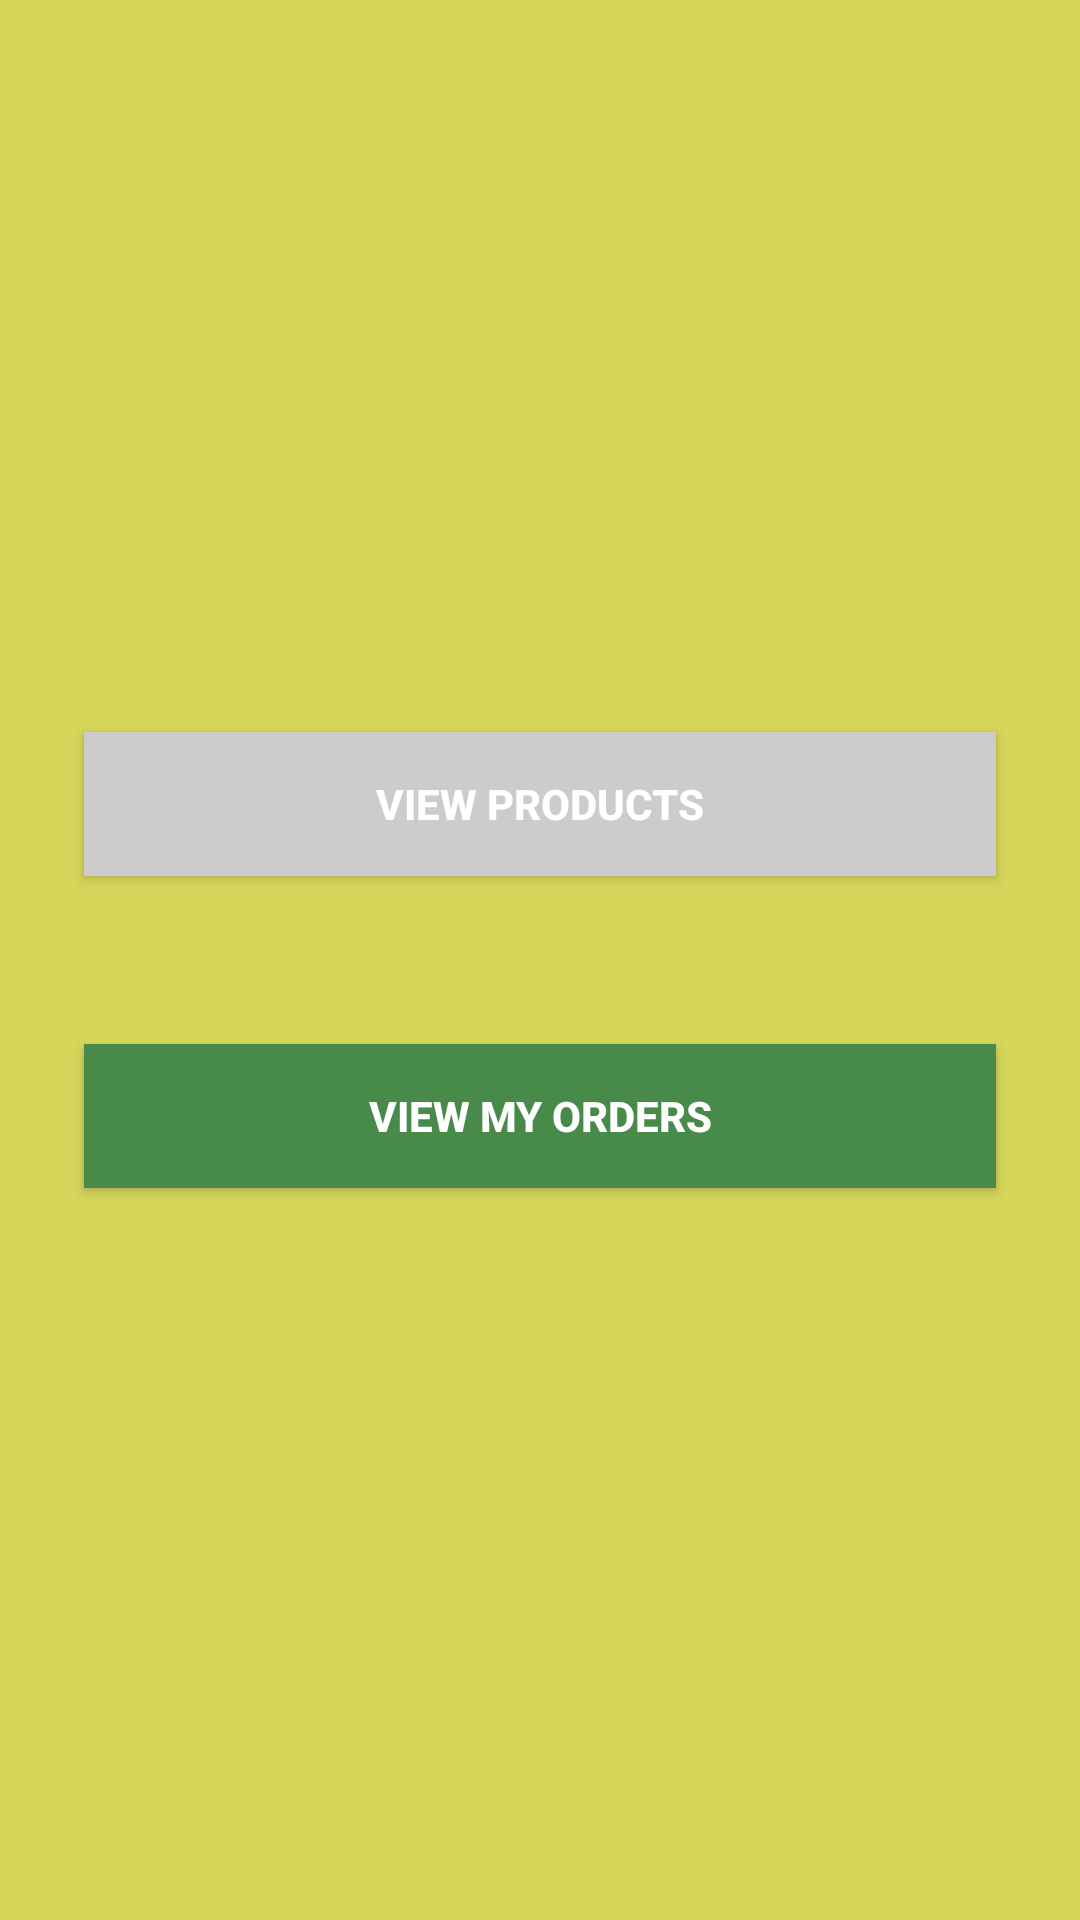

Write the Android layout XML for this screen, with the resource values it uses.
<!-- AndroidManifest.xml: application theme Theme.SimpleOrderForm -->
<!-- res/layout/activity_choose.xml -->
<?xml version="1.0" encoding="utf-8"?>
<LinearLayout xmlns:android="http://schemas.android.com/apk/res/android"
    xmlns:app="http://schemas.android.com/apk/res-auto"
    xmlns:tools="http://schemas.android.com/tools"
    android:layout_width="match_parent"
    android:layout_height="match_parent"
    android:orientation="vertical"
    android:gravity="center"
    android:background="#ccc3"
    tools:context=".Choose">

    <Button
        android:id="@+id/viewProdsBtn"
        android:layout_width="match_parent"
        android:layout_height="wrap_content"
        android:layout_margin="28dp"
        android:layout_marginBottom="0dp"
        android:padding="12dp"
        android:text="View Products"
        android:textColor="#fff"
        android:background="#ccc"
        android:textStyle="bold" />
    <Button
        android:id="@+id/viewMyOrdersBtn"
        android:layout_width="match_parent"
        android:layout_height="wrap_content"
        android:text="View My Orders"
        android:layout_margin="28dp"
        android:layout_marginTop="0dp"
        android:padding="12dp"
        android:textColor="#fff"
        android:background="#478A4A"
        android:textStyle="bold"
        />

</LinearLayout>
<!-- resources referenced by this layout -->
<resources>
  <style name="Theme.SimpleOrderForm" parent="Theme.MaterialComponents.DayNight.DarkActionBar">
          
          <item name="colorPrimary">@color/purple_500</item>
          <item name="colorPrimaryVariant">@color/purple_700</item>
          <item name="colorOnPrimary">@color/white</item>
          
          <item name="colorSecondary">@color/teal_200</item>
          <item name="colorSecondaryVariant">@color/teal_700</item>
          <item name="colorOnSecondary">@color/black</item>
          
          <item name="android:statusBarColor" tools:targetApi="l">?attr/colorPrimaryVariant</item>
          
      </style>
  <!-- not gathered from this repository: default colours our renderer supplied (Android Studio template values) -->
  <color name="purple_500">#FF6200EE</color>
  <color name="purple_700">#FF3700B3</color>
  <color name="teal_200">#FF03DAC5</color>
  <color name="teal_700">#FF018786</color>
  <color name="black">#FF000000</color>
  <color name="white">#FFFFFFFF</color>
</resources>
